Dataset: fissura_dataset_augmented (GitHub, Inteli-College/2025-1B-T12-EC06-G01). Classes: fissura retracao, fissura termica.

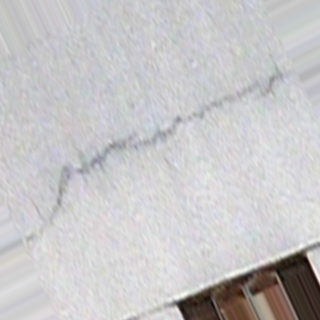
Label: fissura termica

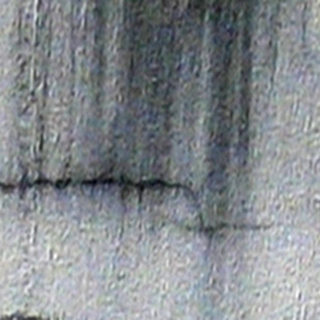
Label: fissura termica

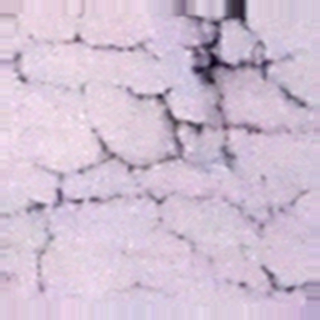
Label: fissura retracao

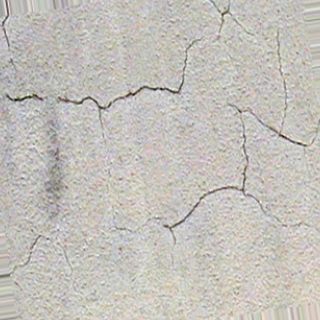
Label: fissura retracao

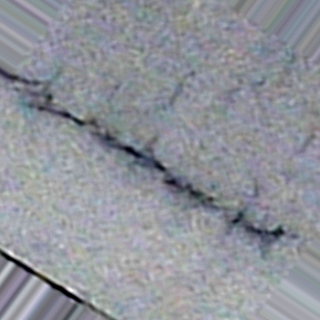
Label: fissura termica

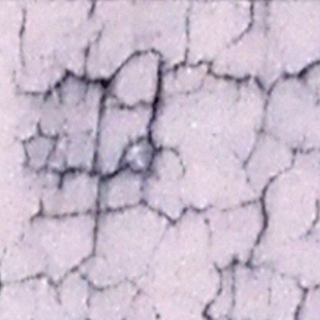
Label: fissura retracao
